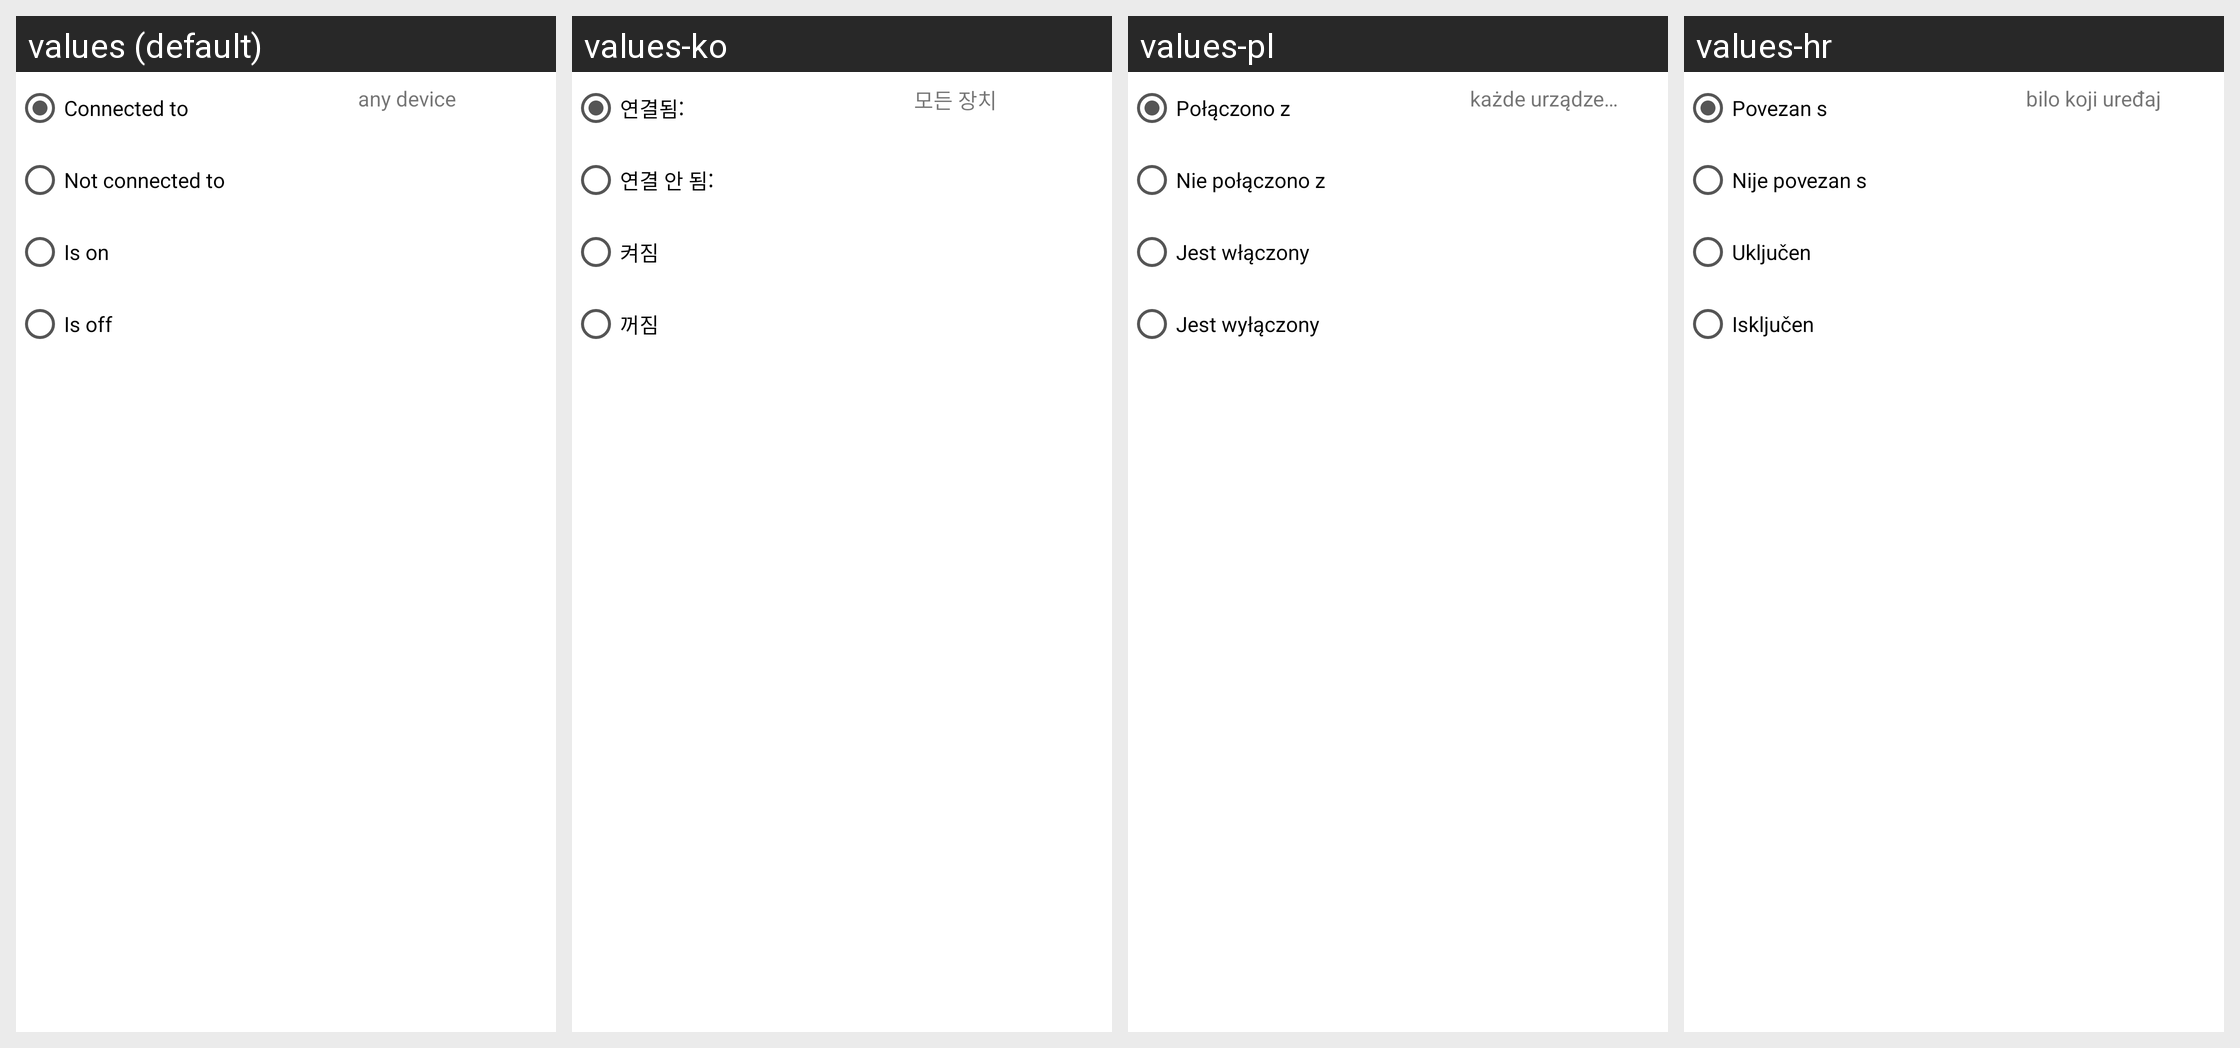

For this localized Android screen grid, give each drawn string resource with its value in every locale shown.
Android screen res/layout/constraint_bluetooth.xml rendered under 4 locales, left to right: values (default), values-ko, values-pl, values-hr. Device: Nexus 5 (rendered at 1080×1920; each locale shown at half size, 540×960, under a caption strip naming it); theme Theme.MaterialComponents.DayNight.NoActionBar.
Other locales in the repository, not shown: values-da, values-de, values-el, values-es, values-fr, values-hu, values-it, values-ja, values-nl, values-pt, values-ru, values-zh-rCN, values-zh-rTW.
Strings drawn on this screen, with the default value and each locale's value (text and hints the layout hard-codes, and strings that could not be matched under every locale, appear in the picture but are not listed):

constraint_connected
  values: Connected to
  values-ko: 연결됨:
  values-pl: Połączono z
  values-hr: Povezan s

constraint_not_connected
  values: Not connected to
  values-ko: 연결 안 됨:
  values-pl: Nie połączono z
  values-hr: Nije povezan s

is_on
  values: Is on
  values-ko: 켜짐
  values-pl: Jest włączony
  values-hr: Uključen

is_off
  values: Is off
  values-ko: 꺼짐
  values-pl: Jest wyłączony
  values-hr: Isključen

any_device
  values: any device
  values-ko: 모든 장치
  values-pl: każde urządzenie
  values-hr: bilo koji uređaj
